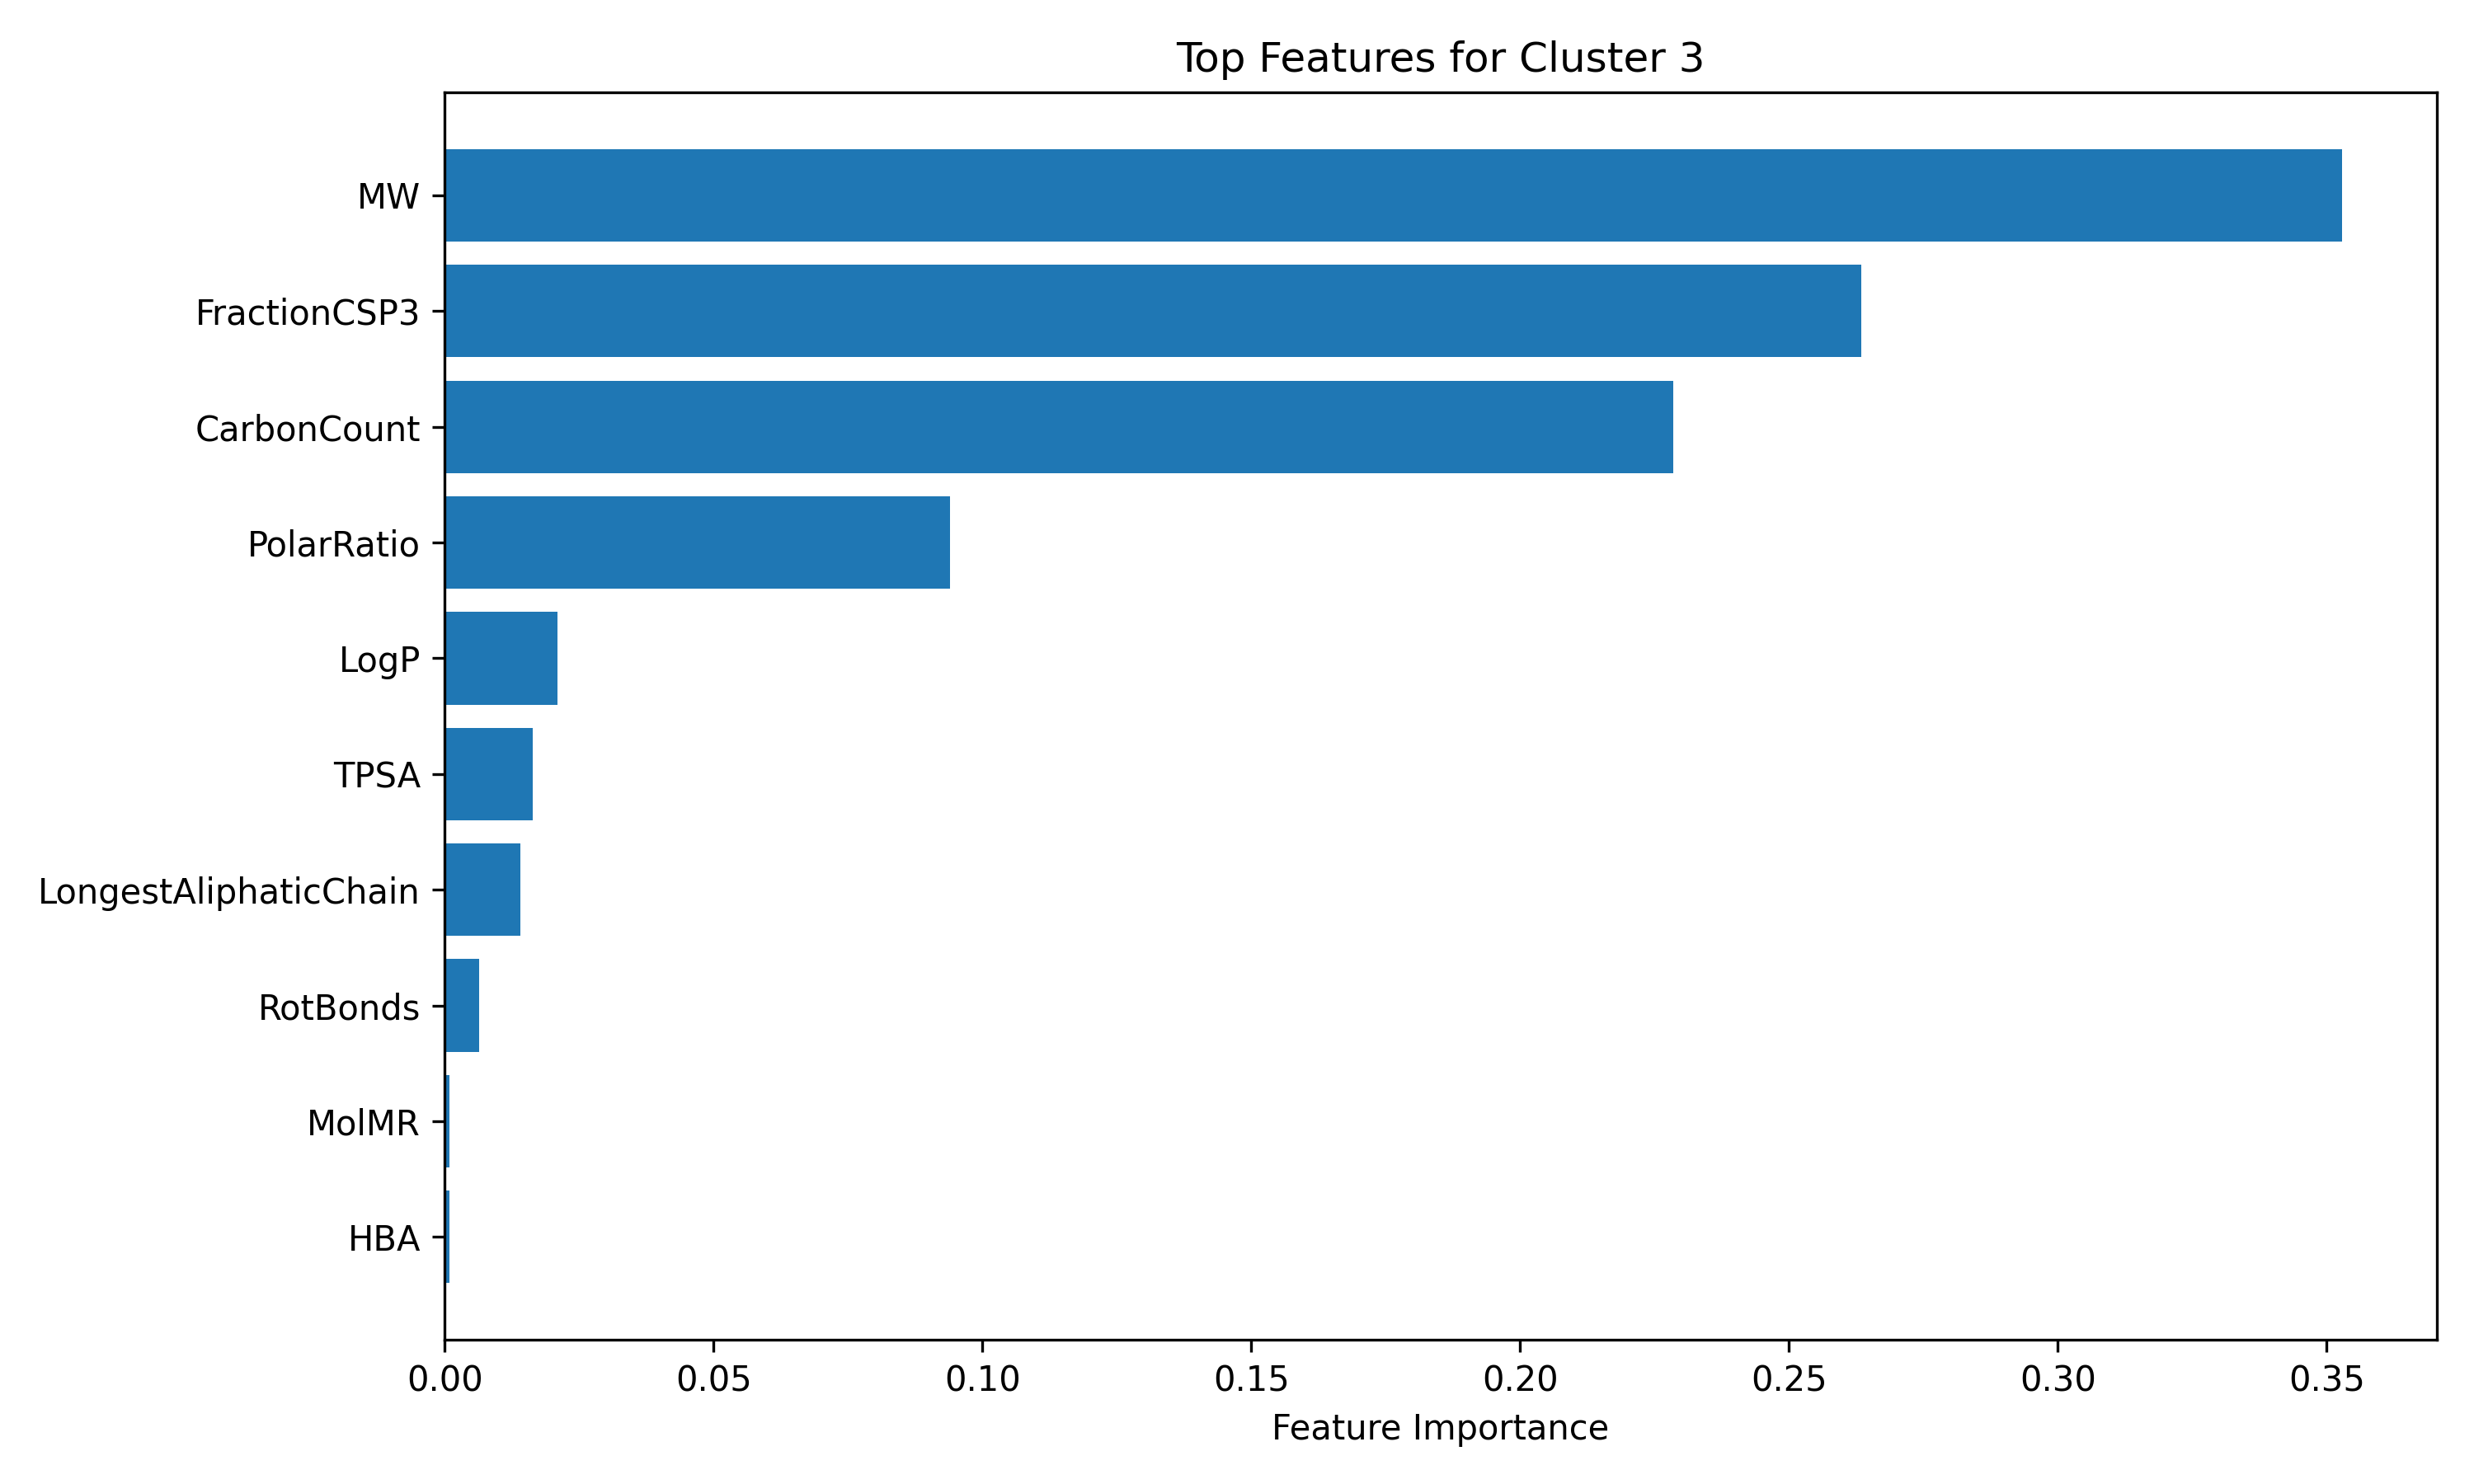

The table this chart was drawn from, first rows:
Feature, Importance
MW, 0.3528
FractionCSP3, 0.2635
CarbonCount, 0.2285
PolarRatio, 0.09397
LogP, 0.02094
TPSA, 0.01645
LongestAliphaticChain, 0.01404
RotBonds, 0.006341
MolMR, 0.0009344
HBA, 0.0008952
AliphaticCarbonCount, 0.0008626
NumEthers, 0.0007014
NumAmines, 0.0
Chi0v, 0.0
NumChargedAtoms, 0.0
LabuteASA, 0.0
NumOH, 0.0
NumSulfurs, 0.0
NumCarboxyls, 0.0
NumCarbonyls, 0.0
HeavyAtomCount, 0.0
NumRings, 0.0
NumAromRings, 0.0
HBD, 0.0
Chi1v, 0.0
